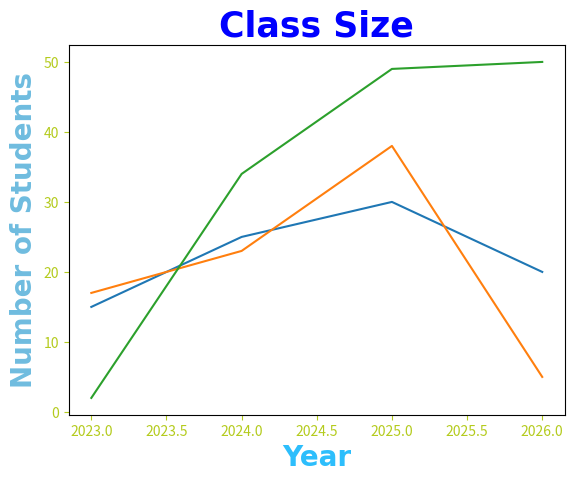

This figure's Python source:
import matplotlib.pyplot as plt
import numpy as np
x = np.array([2023,2024,2025,2026])
y1= np.array([15,25,30,20])
y2= np.array([17,23,38,5])
y3= np.array([2,34,49,50])

plt.title("Class Size",fontsize=25,
                     family="Arial",
                     fontweight="bold",
                     color="Blue")

plt.xlabel("Year",fontsize=20,
           family="Arial",
           fontweight="bold",
           color="#2dbefc")

plt.ylabel("Number of Students",fontsize=20,
           family="Arial",
           fontweight="bold",
           color="#6fbcdf")

plt.tick_params(axis="both",
                colors="#b4cb1d")

plt.plot(x,y1)
plt.plot(x,y2)
plt.plot(x,y3)

plt.show()
